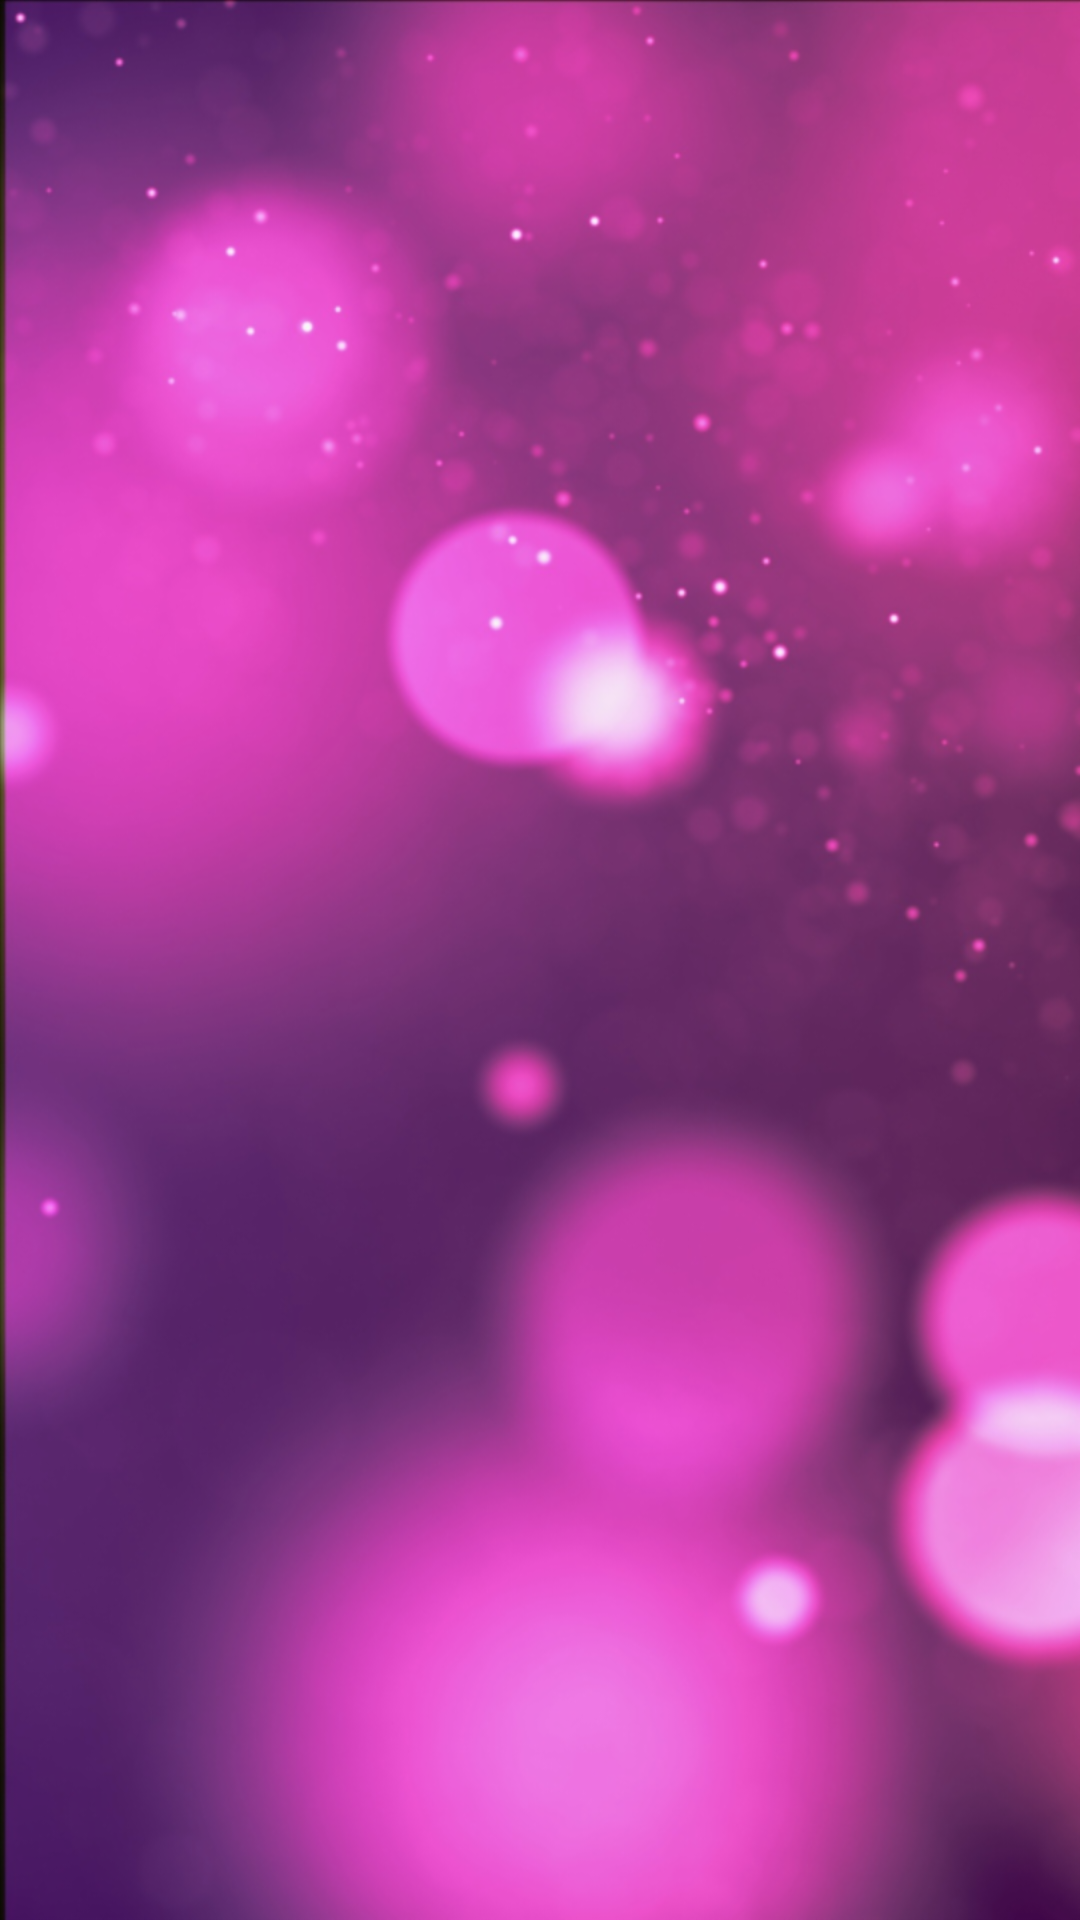

Android layout source for this screen:
<!-- AndroidManifest.xml: application theme AppTheme -->
<!-- res/layout/activity_genres.xml -->
<?xml version="1.0" encoding="utf-8"?>
<RelativeLayout xmlns:android="http://schemas.android.com/apk/res/android"
    xmlns:tools="http://schemas.android.com/tools"
    android:layout_width="match_parent"
    android:layout_height="match_parent"
    tools:context="com.example.android.mydj.MelodiesActivity">

    <GridView
        android:id="@+id/genres_list"
        android:layout_width="match_parent"
        android:layout_height="match_parent"
        android:layout_above="@id/now_playing_layout"
        android:layout_gravity="center"
        android:numColumns="auto_fit"
        android:orientation="vertical"
        android:padding="@dimen/m_padding" />

</RelativeLayout>
<!-- resources referenced by this layout -->
<resources>
  <dimen name="m_padding">16dp</dimen>
  <style name="AppTheme" parent="Theme.AppCompat.Light.DarkActionBar">
          <item name="android:windowBackground">@drawable/background</item>
          <item name="colorPrimary">@color/colorPrimary</item>
          <item name="colorPrimaryDark">@color/colorPrimaryDark</item>
          <item name="colorAccent">@color/colorAccent</item>
      </style>
  <!-- drawable background: png bitmap (drawable-hdpi, 1031904 bytes) -->
  <color name="colorPrimary">#542066</color>
  <color name="colorPrimaryDark">#420040</color>
  <color name="colorAccent">#FFFFFF</color>
</resources>
